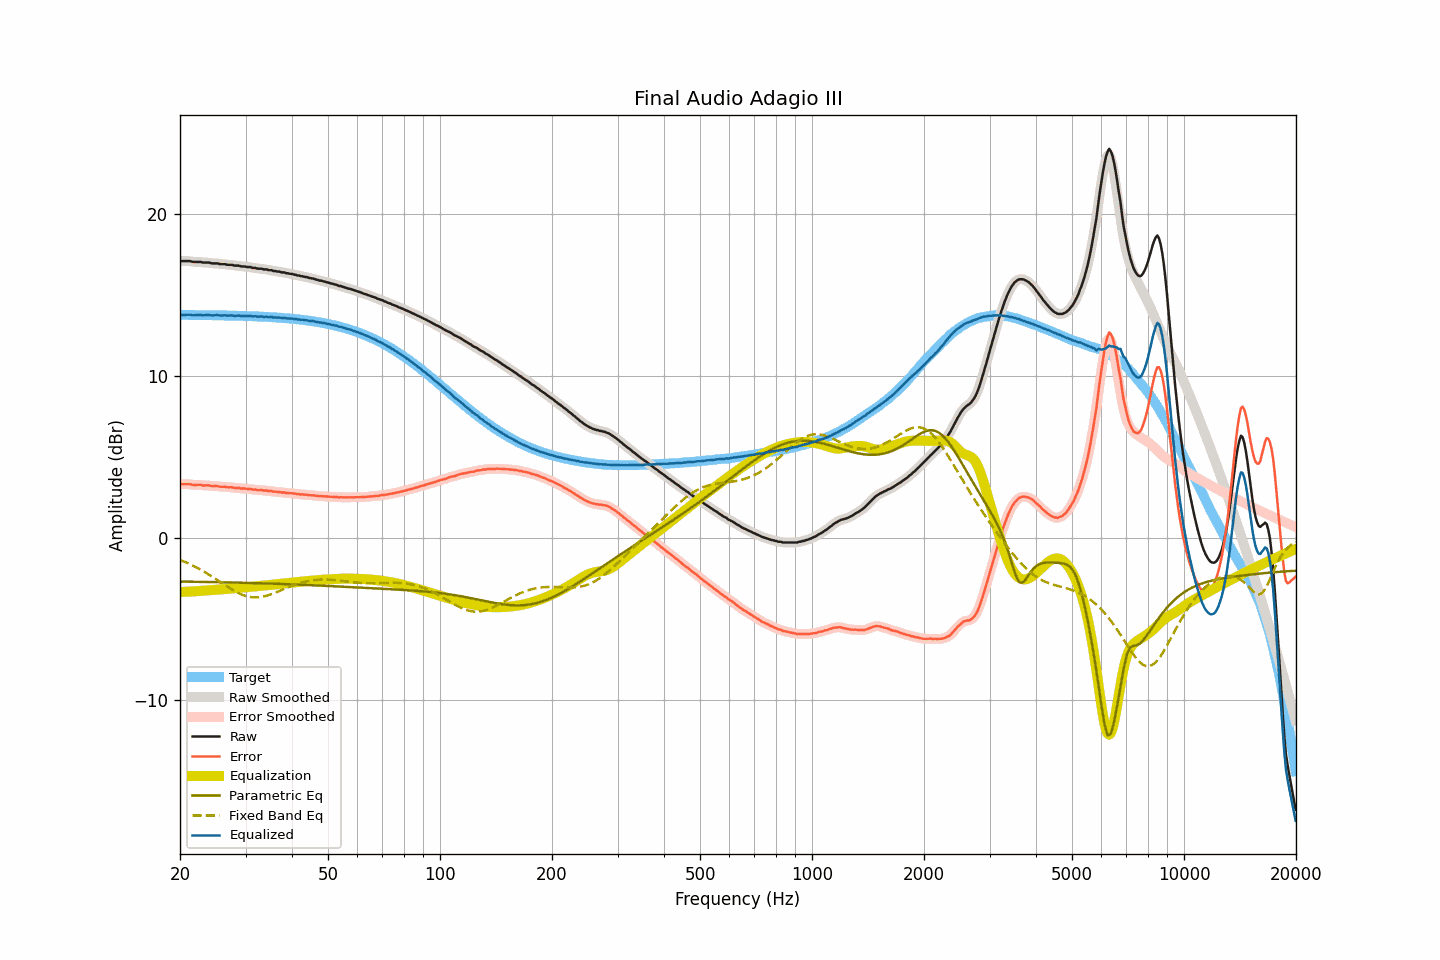

The data file committed next to this chart (first rows):
frequency, raw, smoothed, error, error_smoothed, equalization, parametric_eq, fixed_band_eq, equalized_raw, equalized_smoothed, target
20.00, 17.11, 17.11, 3.34, 3.33, -3.33, -2.69, -1.35, 13.78, 13.77, 13.77
20.20, 17.09, 17.10, 3.32, 3.33, -3.33, -2.69, -1.39, 13.76, 13.77, 13.77
20.40, 17.09, 17.09, 3.32, 3.32, -3.33, -2.69, -1.43, 13.76, 13.77, 13.77
20.61, 17.09, 17.09, 3.32, 3.32, -3.32, -2.69, -1.47, 13.77, 13.77, 13.77
20.81, 17.09, 17.09, 3.32, 3.32, -3.32, -2.69, -1.52, 13.77, 13.78, 13.77
21.02, 17.09, 17.09, 3.32, 3.33, -3.31, -2.69, -1.56, 13.78, 13.78, 13.77
21.23, 17.09, 17.08, 3.32, 3.32, -3.31, -2.69, -1.61, 13.78, 13.78, 13.77
21.44, 17.07, 17.07, 3.30, 3.30, -3.30, -2.70, -1.65, 13.77, 13.77, 13.77
21.66, 17.04, 17.05, 3.28, 3.29, -3.30, -2.70, -1.70, 13.74, 13.75, 13.76
21.87, 17.04, 17.04, 3.28, 3.28, -3.29, -2.70, -1.75, 13.75, 13.75, 13.76
22.09, 17.04, 17.04, 3.28, 3.28, -3.28, -2.70, -1.80, 13.76, 13.76, 13.76
22.31, 17.04, 17.04, 3.28, 3.28, -3.27, -2.70, -1.86, 13.77, 13.77, 13.76
22.54, 17.04, 17.04, 3.28, 3.28, -3.27, -2.70, -1.91, 13.77, 13.77, 13.76
22.76, 17.04, 17.03, 3.28, 3.27, -3.26, -2.71, -1.97, 13.78, 13.76, 13.76
22.99, 17.00, 17.01, 3.24, 3.26, -3.26, -2.71, -2.02, 13.74, 13.75, 13.76
23.22, 17.00, 17.00, 3.24, 3.25, -3.25, -2.71, -2.08, 13.75, 13.75, 13.76
23.45, 17.00, 17.00, 3.25, 3.24, -3.25, -2.71, -2.14, 13.75, 13.75, 13.76
23.69, 17.00, 17.00, 3.25, 3.25, -3.24, -2.71, -2.20, 13.76, 13.76, 13.75
23.92, 17.00, 16.99, 3.25, 3.24, -3.23, -2.71, -2.26, 13.77, 13.76, 13.75
24.16, 16.97, 16.97, 3.22, 3.22, -3.22, -2.72, -2.32, 13.75, 13.75, 13.75
24.40, 16.95, 16.96, 3.20, 3.21, -3.22, -2.72, -2.39, 13.73, 13.74, 13.75
24.65, 16.95, 16.95, 3.20, 3.20, -3.21, -2.72, -2.45, 13.74, 13.74, 13.75
24.89, 16.95, 16.95, 3.20, 3.20, -3.20, -2.72, -2.52, 13.75, 13.75, 13.75
25.14, 16.95, 16.94, 3.21, 3.20, -3.19, -2.72, -2.58, 13.76, 13.75, 13.74
25.39, 16.93, 16.93, 3.19, 3.18, -3.18, -2.73, -2.65, 13.75, 13.74, 13.74
25.65, 16.90, 16.91, 3.16, 3.17, -3.17, -2.73, -2.71, 13.73, 13.74, 13.74
25.91, 16.90, 16.90, 3.16, 3.16, -3.17, -2.73, -2.78, 13.73, 13.74, 13.74
26.16, 16.90, 16.90, 3.16, 3.16, -3.16, -2.73, -2.85, 13.74, 13.74, 13.74
26.43, 16.90, 16.89, 3.17, 3.16, -3.15, -2.73, -2.91, 13.75, 13.74, 13.74
26.69, 16.87, 16.88, 3.14, 3.14, -3.14, -2.74, -2.98, 13.73, 13.73, 13.73
26.96, 16.86, 16.87, 3.13, 3.14, -3.14, -2.74, -3.04, 13.72, 13.73, 13.73
27.23, 16.86, 16.86, 3.13, 3.13, -3.13, -2.74, -3.10, 13.73, 13.73, 13.73
27.50, 16.86, 16.85, 3.13, 3.13, -3.12, -2.74, -3.16, 13.74, 13.73, 13.73
27.77, 16.84, 16.84, 3.12, 3.11, -3.11, -2.75, -3.22, 13.73, 13.72, 13.72
28.05, 16.81, 16.82, 3.09, 3.10, -3.10, -2.75, -3.28, 13.71, 13.72, 13.72
28.33, 16.81, 16.81, 3.09, 3.09, -3.09, -2.75, -3.33, 13.72, 13.72, 13.72
28.62, 16.81, 16.80, 3.09, 3.09, -3.09, -2.75, -3.38, 13.73, 13.72, 13.72
28.90, 16.80, 16.79, 3.09, 3.08, -3.08, -2.76, -3.43, 13.72, 13.71, 13.71
29.19, 16.76, 16.78, 3.05, 3.07, -3.07, -2.76, -3.47, 13.69, 13.71, 13.71
29.48, 16.76, 16.76, 3.05, 3.06, -3.06, -2.76, -3.51, 13.70, 13.70, 13.71
29.78, 16.76, 16.75, 3.06, 3.05, -3.05, -2.76, -3.55, 13.71, 13.70, 13.70
30.08, 16.74, 16.74, 3.04, 3.04, -3.04, -2.77, -3.58, 13.70, 13.70, 13.70
30.38, 16.72, 16.73, 3.02, 3.04, -3.03, -2.77, -3.61, 13.69, 13.70, 13.70
30.68, 16.72, 16.72, 3.03, 3.02, -3.02, -2.77, -3.63, 13.70, 13.70, 13.69
30.99, 16.72, 16.70, 3.03, 3.01, -3.01, -2.77, -3.65, 13.71, 13.69, 13.69
31.30, 16.67, 16.69, 2.98, 3.00, -3.00, -2.78, -3.66, 13.67, 13.69, 13.69
31.61, 16.67, 16.67, 2.99, 2.99, -2.99, -2.78, -3.67, 13.68, 13.68, 13.68
31.93, 16.67, 16.65, 2.99, 2.97, -2.98, -2.78, -3.67, 13.69, 13.67, 13.68
32.24, 16.63, 16.64, 2.96, 2.97, -2.97, -2.79, -3.67, 13.66, 13.67, 13.67
32.57, 16.62, 16.63, 2.95, 2.96, -2.96, -2.79, -3.66, 13.66, 13.67, 13.67
32.89, 16.62, 16.62, 2.96, 2.95, -2.95, -2.79, -3.65, 13.67, 13.66, 13.67
33.22, 16.62, 16.61, 2.96, 2.95, -2.94, -2.80, -3.63, 13.68, 13.66, 13.66
33.55, 16.58, 16.60, 2.92, 2.94, -2.94, -2.80, -3.61, 13.65, 13.66, 13.66
33.89, 16.58, 16.58, 2.93, 2.93, -2.93, -2.80, -3.58, 13.65, 13.65, 13.65
34.23, 16.58, 16.56, 2.94, 2.91, -2.92, -2.80, -3.56, 13.66, 13.64, 13.65
34.57, 16.53, 16.55, 2.89, 2.91, -2.91, -2.81, -3.53, 13.62, 13.64, 13.64
34.92, 16.53, 16.53, 2.90, 2.90, -2.90, -2.81, -3.50, 13.63, 13.63, 13.63
35.27, 16.53, 16.51, 2.90, 2.88, -2.89, -2.81, -3.46, 13.65, 13.63, 13.63
35.62, 16.48, 16.50, 2.86, 2.88, -2.87, -2.82, -3.42, 13.61, 13.62, 13.62
35.97, 16.48, 16.48, 2.86, 2.86, -2.86, -2.82, -3.38, 13.62, 13.61, 13.62
... 635 more rows
